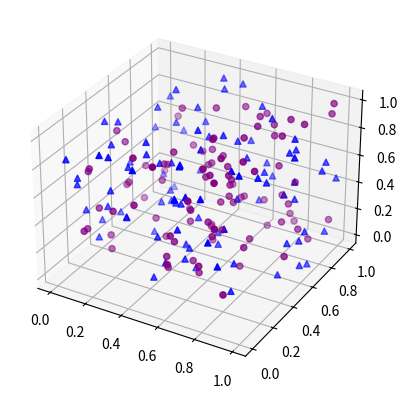

The script that saved this image:
import numpy as np
import matplotlib.pyplot as plt 
from mpl_toolkits.mplot3d import Axes3D
fig = plt.figure()
ax = fig.add_subplot(111, projection='3d')

x1 = np.random.rand(100)
y1 = np.random.rand(100)
z1 = np.random.rand(100)

x2 = np.random.rand(100)
y2 = np.random.rand(100)
z2 = np.random.rand(100)

ax.scatter(x1,y1,z1,s=20, color='blue', marker='^')
ax.scatter(x2,y2,z2,s=20, color='purple', marker='o')

plt.show()